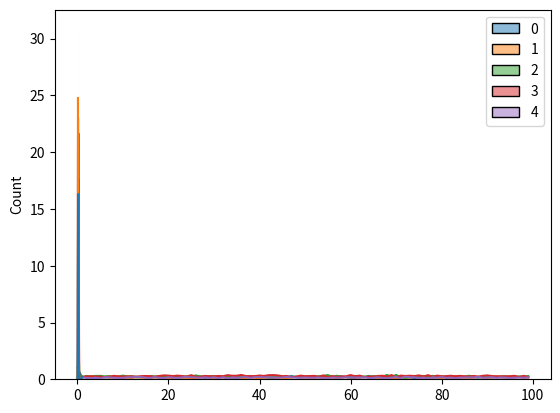

The matplotlib source for this figure:
import random
import matplotlib.pyplot as plt
import seaborn as sns
import numpy as np

array_size = 5
count_repeat = 100
N = 100
np.random.seed(0)
# random.seed(0)

SCHEMA = {}
array = np.random.rand(array_size, array_size)
for i in range(array_size):
    array[i] = array[i] / np.sum(array[i])

for i in range(0, array_size):
    new_value = {}
    for j in range(0, array_size):
        val = array[i][j]
        new_value[str(j)] = val
    SCHEMA[str(i)] = new_value

# SS = np.zeros((array_size, N))
# S1 = 0
# SS[S1, 0] = 1

MP_th = array - np.eye(array_size)
MP_th[:, array_size - 1] = 1
P_th = np.linalg.solve(MP_th.T, np.concatenate((np.zeros((array_size - 1)), np.array([1]))))
# P_all = np.vstack((P_th, SS[:, N - 1])).T  # Comparative analysis result
print(P_th)


def rand(values: dict):
    temp_value = []
    sum_digit = 0
    for key in values.keys():
        sum_digit += values[key]
        temp_value.append({sum_digit: key})

    digit = random.random()

    for value in temp_value:
        key = 0
        for k in value.keys():
            key = k
        if digit < key:
            return value[key]
    print("Не выбрано значение")
    return None


class State:
    def __init__(self, name, path):
        self.name = name
        self.next = path

    def select_next(self, all_states):
        next_name_state = rand(self.next)
        if next_name_state is None:
            return None
        for state in all_states:
            if state.name == next_name_state:
                return state
        return None


def main():
    all_state = []
    for key in SCHEMA.keys():
        all_state.append(State(name=key, path=SCHEMA[key]))

    stat = []

    step = 0
    while step < count_repeat:
        step += 1
        current_state = all_state[0]

        history_state = []
        i = 0
        while i < N:
            history_state.append(int(current_state.name))
            # Next stap
            next_state = current_state.select_next(all_state)
            if next_state is None:
                return None
            i += 1
            current_state = next_state
        stat.append(history_state)

    # Вероятность оказатсья в состоянии
    for i in range(array_size):
        count = 0
        for j in range(count_repeat):
            if stat[j][-1] == i:
                count += 1
        print(count / count_repeat)

    # Выборочные траектории частот состояний МЦ
    x = [i for i in range(N)]
    for i in range(array_size):
        y = []
        for j in range(N):
            count = 0
            for _ in range(count_repeat):
                for path in stat:
                    if path[j] == i:
                        count += 1
            y.append(count / (count_repeat * N * count_repeat / 100))
        plt.plot(x, y)

    # Отображение графиков
    plt.show()
    # Гистограмма распределения состояний МЦ
    ys = []
    for i in range(array_size):
        y = []
        for j in range(N):
            count = 0
            for _ in range(count_repeat):
                for path in stat:
                    if path[j] == i:
                        count += 1
            y.append(count / (count_repeat * N * count_repeat / 100))
        ys.append(y)
    sns.histplot(ys, kde=True)
    # Отображение графиков
    plt.show()


if __name__ == '__main__':
    main()
